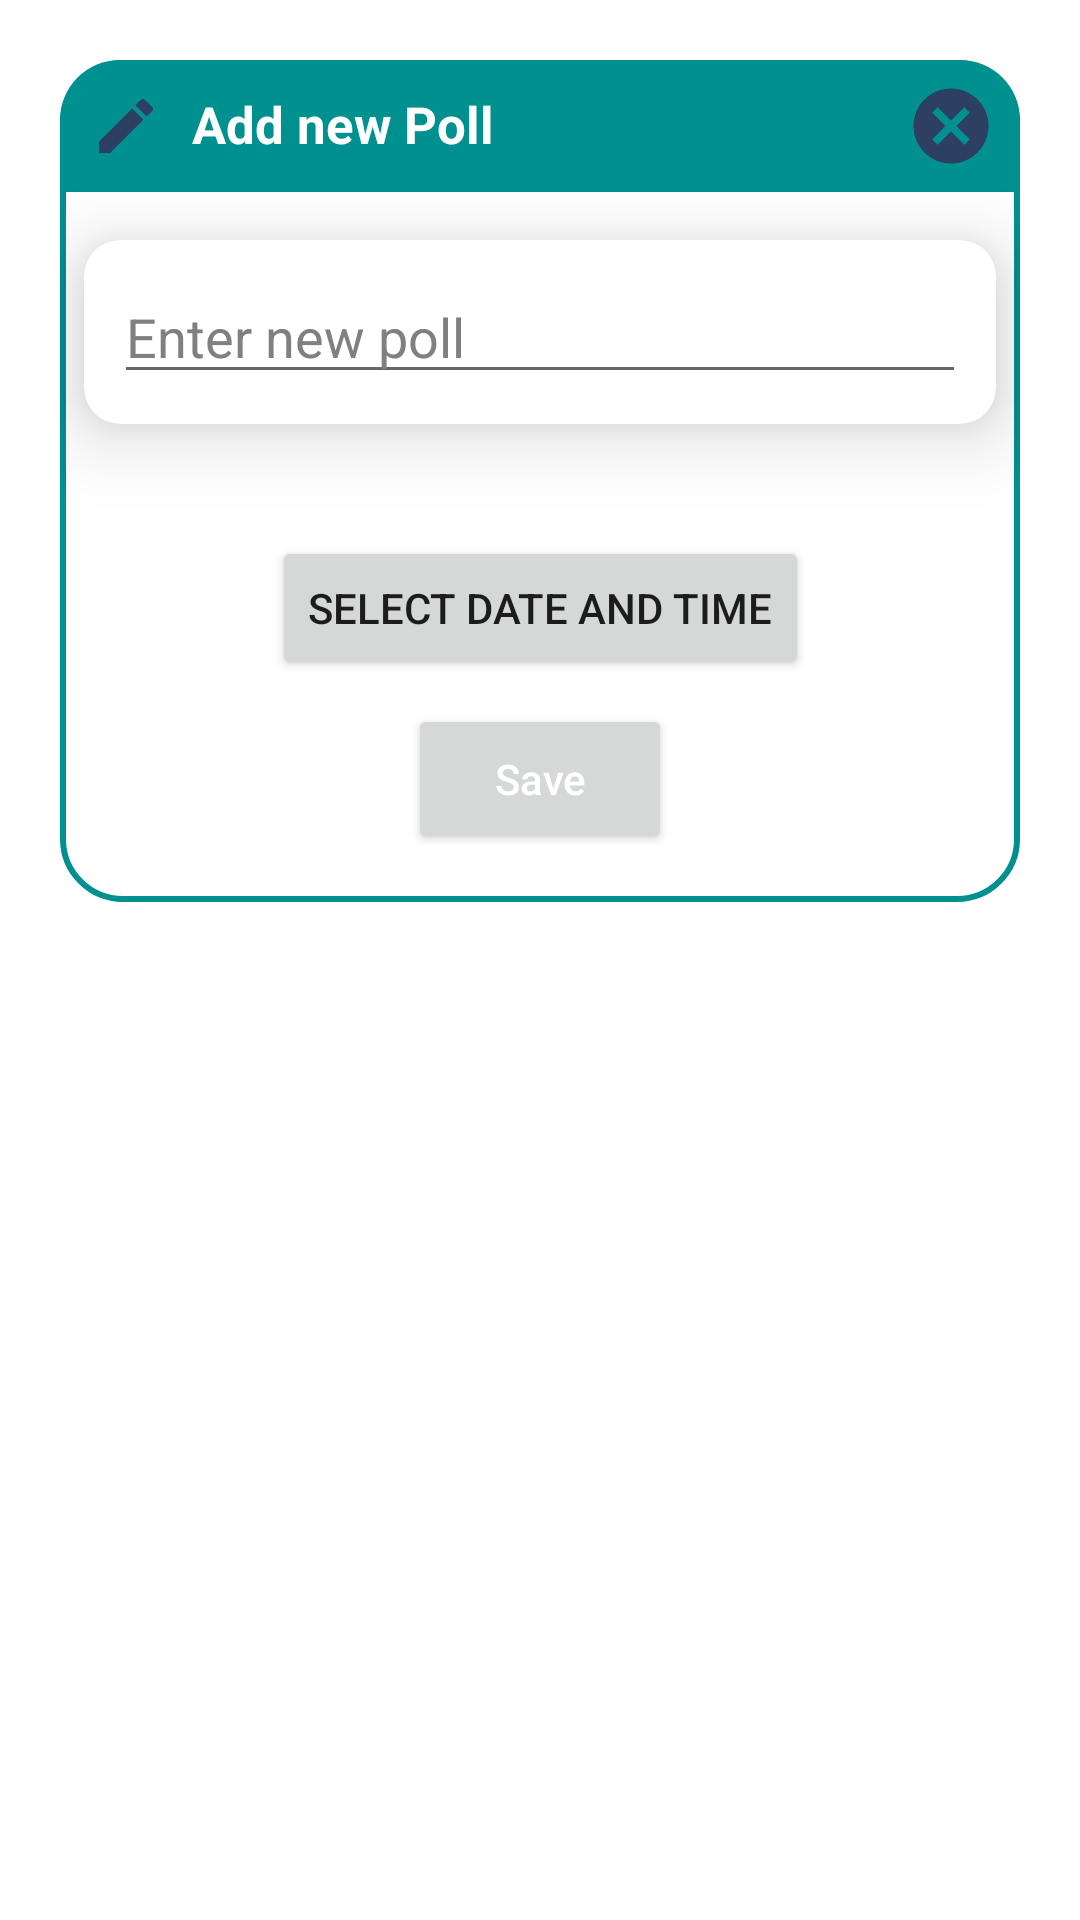

This screen was rendered from an Android layout file. Write that file and the resources it references.
<!-- AndroidManifest.xml: application theme Theme.EVoting -->
<!-- res/layout/add_polls.xml -->
<?xml version="1.0" encoding="utf-8"?>
<androidx.constraintlayout.widget.ConstraintLayout
    xmlns:android="http://schemas.android.com/apk/res/android"
    xmlns:tools="http://schemas.android.com/tools"
    android:layout_width="match_parent"
    android:layout_margin="20dp"
    android:padding="20dp"
    android:id="@+id/dialogAddPolls"
    xmlns:app="http://schemas.android.com/apk/res-auto"
    android:layout_height="match_parent">

    <androidx.constraintlayout.widget.ConstraintLayout
        android:id="@+id/dialogBox"
        android:layout_width="match_parent"
        android:layout_height="wrap_content"
        android:background="@drawable/white_box"
        app:layout_constraintTop_toTopOf="parent"
        tools:layout_editor_absoluteX="20dp">

        <TextView
            android:id="@+id/forgotText"
            android:layout_width="match_parent"
            android:layout_height="wrap_content"
            android:background="@drawable/round"
            android:drawableLeft="@drawable/edit_24"
            android:drawablePadding="10dp"
            android:padding="10dp"
            android:text="Add new Poll"
            android:textColor="@color/white"
            android:textSize="17sp"
            android:textStyle="bold"
            app:layout_constraintTop_toTopOf="parent" />

        <ImageButton
            android:id="@+id/cancelButton"
            android:layout_width="wrap_content"
            android:layout_height="wrap_content"
            android:layout_marginEnd="8dp"
            android:background="@color/green"
            android:src="@drawable/cancel_24"
            app:layout_constraintBottom_toBottomOf="@+id/forgotText"
            app:layout_constraintEnd_toEndOf="@+id/forgotText"
            app:layout_constraintTop_toTopOf="@+id/forgotText" />

        <androidx.cardview.widget.CardView
            android:id="@+id/cardView4"
            android:layout_width="match_parent"
            android:layout_height="wrap_content"
            android:layout_marginStart="8dp"
            android:layout_marginTop="16dp"
            android:layout_marginEnd="8dp"
            app:cardBackgroundColor="@color/white"
            app:cardCornerRadius="12dp"
            app:cardElevation="15dp"
            app:layout_constraintEnd_toEndOf="parent"
            app:layout_constraintStart_toStartOf="parent"
            app:layout_constraintTop_toBottomOf="@+id/forgotText">

            <EditText
                android:id="@+id/idEdtPollName"
                android:layout_width="match_parent"
                android:layout_height="wrap_content"
                android:layout_margin="10dp"
                android:hint="Enter new poll"
                android:textColor="@color/black"
                android:textColorHint="@color/gray" />
        </androidx.cardview.widget.CardView>

        <TextView
            android:id="@+id/textView12"
            android:layout_width="wrap_content"
            android:layout_height="wrap_content"
            android:layout_marginTop="5dp"
            android:textColor="@color/black"
            android:textSize="18sp"
            app:layout_constraintEnd_toEndOf="@+id/cardView4"
            app:layout_constraintStart_toStartOf="@+id/cardView4"
            app:layout_constraintTop_toBottomOf="@+id/cardView4" />

        <TextView
            android:id="@+id/textView13"
            android:layout_width="wrap_content"
            android:layout_height="wrap_content"
            android:layout_marginStart="8dp"
            android:textColor="@color/black"
            android:textSize="18sp"
            app:layout_constraintBottom_toBottomOf="@+id/textView12"
            app:layout_constraintStart_toEndOf="@+id/textView12"
            app:layout_constraintTop_toTopOf="@+id/textView12" />

        <Button
            android:id="@+id/dateTimePickerBtn"
            android:layout_width="wrap_content"
            android:layout_height="wrap_content"
            android:layout_marginTop="8dp"
            android:text="Select Date and Time"
            app:layout_constraintEnd_toEndOf="@+id/cardView4"
            app:layout_constraintStart_toStartOf="@+id/cardView4"
            app:layout_constraintTop_toBottomOf="@+id/textView12" />

        <Button
            android:id="@+id/add"
            android:layout_width="wrap_content"
            android:layout_height="50dp"
            android:layout_marginTop="8dp"
            android:layout_marginBottom="16dp"
            android:text="Save"
            android:textAllCaps="false"
            android:textColor="@color/white"
            android:textSize="14sp"
            app:cornerRadius="20dp"
            app:layout_constraintBottom_toBottomOf="parent"
            app:layout_constraintEnd_toEndOf="@+id/cardView4"
            app:layout_constraintStart_toStartOf="@+id/cardView4"
            app:layout_constraintTop_toBottomOf="@+id/dateTimePickerBtn" />


    </androidx.constraintlayout.widget.ConstraintLayout>


</androidx.constraintlayout.widget.ConstraintLayout>
<!-- resources referenced by this layout -->
<resources>
  <color name="black">#FF000000</color>
  <color name="gray">#808080</color>
  <color name="green">#009090</color>
  <color name="white">#FFFFFFFF</color>
  <!-- drawable cancel_24 (drawable) -->
  <vector android:height="30dp" android:tint="#2D3F63"
      android:viewportHeight="24" android:viewportWidth="24"
      android:width="30dp" xmlns:android="http://schemas.android.com/apk/res/android">
      <path android:fillColor="@android:color/white" android:pathData="M12,2C6.47,2 2,6.47 2,12s4.47,10 10,10 10,-4.47 10,-10S17.53,2 12,2zM17,15.59L15.59,17 12,13.41 8.41,17 7,15.59 10.59,12 7,8.41 8.41,7 12,10.59 15.59,7 17,8.41 13.41,12 17,15.59z"/>
  </vector>
  <!-- drawable edit_24 (drawable) -->
  <vector android:height="24dp" android:tint="#2D3F63"
      android:viewportHeight="24" android:viewportWidth="24"
      android:width="24dp" xmlns:android="http://schemas.android.com/apk/res/android">
      <path android:fillColor="@android:color/white" android:pathData="M3,17.25V21h3.75L17.81,9.94l-3.75,-3.75L3,17.25zM20.71,7.04c0.39,-0.39 0.39,-1.02 0,-1.41l-2.34,-2.34c-0.39,-0.39 -1.02,-0.39 -1.41,0l-1.83,1.83 3.75,3.75 1.83,-1.83z"/>
  </vector>
  <!-- drawable round (drawable) -->
  <?xml version="1.0" encoding="utf-8"?>
  <shape xmlns:android="http://schemas.android.com/apk/res/android"
      android:shape="rectangle">
      <solid android:color="@color/green"/>
      <corners
          android:topRightRadius="20dp"
          android:topLeftRadius="20dp"/>
  
  
  </shape>
  <!-- drawable white_box (drawable) -->
  <?xml version="1.0" encoding="utf-8"?>
  <shape xmlns:android="http://schemas.android.com/apk/res/android"
      android:shape="rectangle">
      <corners
          android:radius="20dp"/>
      <stroke
          android:color="@color/green"
          android:width="2dp"/>
      <solid android:color="@color/white"/>
  
  
  </shape>
  <style name="Theme.EVoting" parent="Base.Theme.EVoting" />
  <style name="Base.Theme.EVoting" parent="Theme.MaterialComponents.DayNight.DarkActionBar">
          
          <item name="colorPrimary">@color/green</item>
          <item name="colorPrimaryVariant">@color/green</item>
          
          <item name="colorSecondary">@color/green</item>
          <item name="colorSecondaryVariant">@color/green</item>
          <item name="colorOnSecondary">@color/black</item>
          
          <item name="android:statusBarColor">?attr/colorPrimaryVariant</item>
      </style>
</resources>
